Photos from the image-classification dataset "data" in the GitHub repository DeepLearner7/Hand-Gesture-Recognition. Its 3 classes are: closed hand, one finger, open palm.

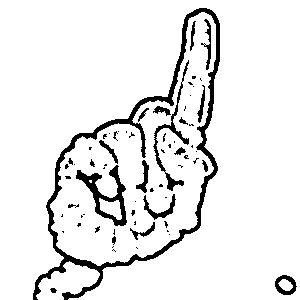
Label: one finger

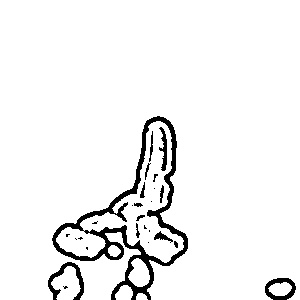
Label: one finger

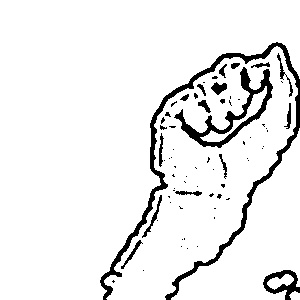
Label: closed hand

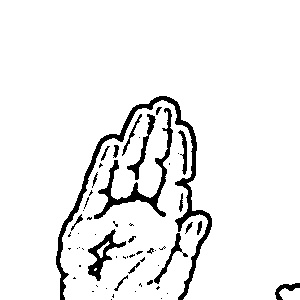
Label: open palm

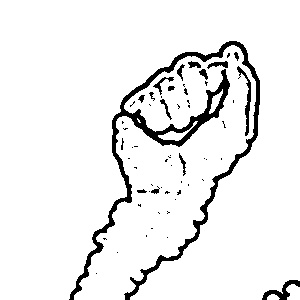
Label: closed hand

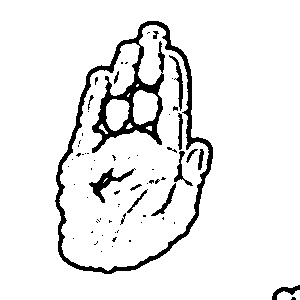
Label: open palm
